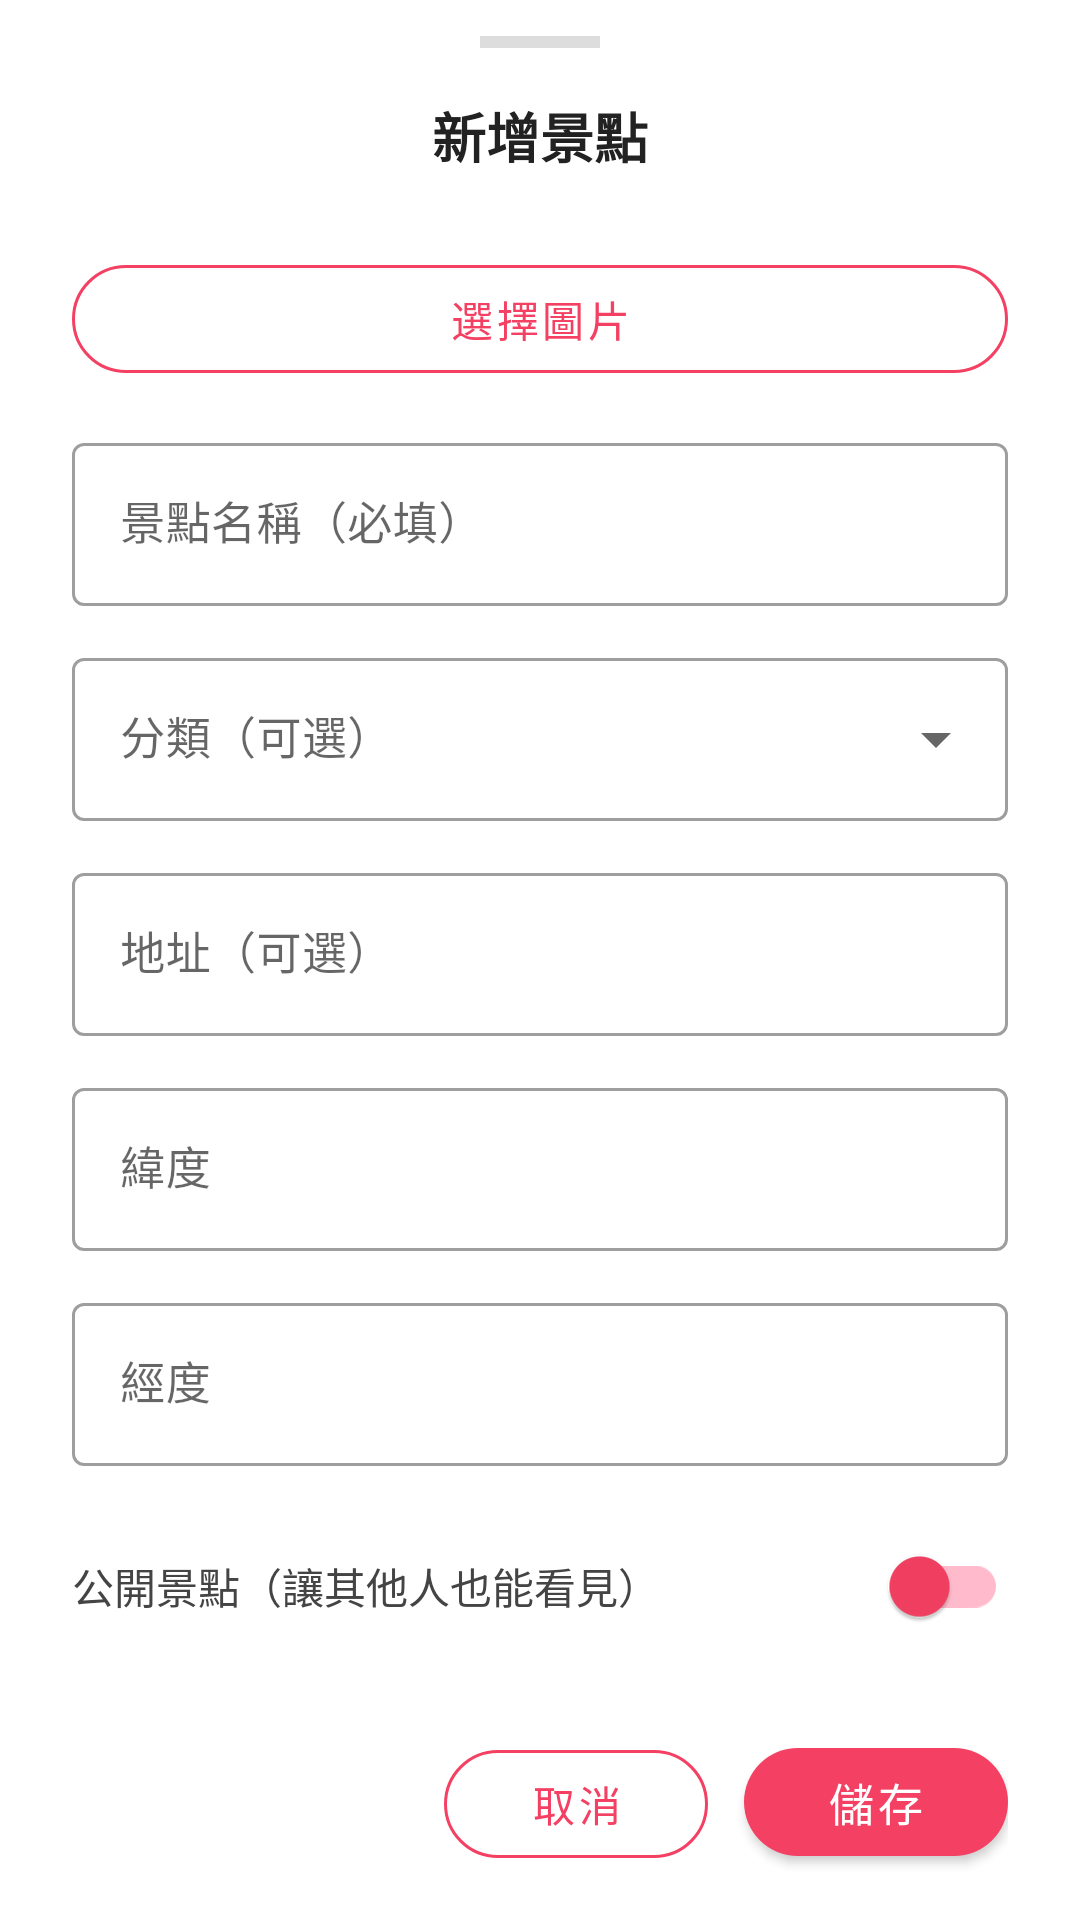

Here is an Android app screen rendered from its layout file. Give the layout XML and the strings, colors and styles it references.
<!-- AndroidManifest.xml: application theme Theme.Fun2Go -->
<!-- res/layout/bottom_sheet_create_edit_spot.xml -->
<?xml version="1.0" encoding="utf-8"?>
<androidx.core.widget.NestedScrollView xmlns:android="http://schemas.android.com/apk/res/android"
    xmlns:app="http://schemas.android.com/apk/res-auto"
    android:layout_width="match_parent"
    android:layout_height="wrap_content">

    <LinearLayout
        android:layout_width="match_parent"
        android:layout_height="wrap_content"
        android:orientation="vertical"
        android:paddingBottom="32dp">

        
        <View
            android:layout_width="40dp"
            android:layout_height="4dp"
            android:layout_gravity="center_horizontal"
            android:layout_marginTop="12dp"
            android:layout_marginBottom="16dp"
            android:background="#DDDDDD" />

        
        <TextView
            android:id="@+id/tvSpotSheetTitle"
            android:layout_width="wrap_content"
            android:layout_height="wrap_content"
            android:layout_gravity="center_horizontal"
            android:layout_marginBottom="24dp"
            android:text="@string/title_create_spot"
            android:textSize="18sp"
            android:textStyle="bold"
            android:textColor="#222222" />

        
        <com.google.android.material.card.MaterialCardView
            android:id="@+id/cardImagePreview"
            android:layout_width="match_parent"
            android:layout_height="wrap_content"
            android:layout_marginStart="24dp"
            android:layout_marginEnd="24dp"
            android:layout_marginBottom="12dp"
            android:visibility="gone"
            app:cardCornerRadius="8dp"
            app:cardElevation="2dp">

            <ImageView
                android:id="@+id/ivSpotImagePreview"
                android:layout_width="match_parent"
                android:layout_height="180dp"
                android:scaleType="centerCrop" />

        </com.google.android.material.card.MaterialCardView>

        
        <com.google.android.material.button.MaterialButton
            android:id="@+id/btnPickImage"
            style="@style/Widget.MaterialComponents.Button.OutlinedButton"
            android:layout_width="match_parent"
            android:layout_height="48dp"
            android:layout_marginStart="24dp"
            android:layout_marginEnd="24dp"
            android:layout_marginBottom="12dp"
            android:text="@string/label_pick_image"
            android:textColor="#F44062"
            app:cornerRadius="24dp"
            app:icon="@drawable/ic_photo"
            app:iconTint="#F44062"
            app:strokeColor="#F44062" />

        
        <com.google.android.material.textfield.TextInputLayout
            android:id="@+id/tilSpotName"
            style="@style/Widget.MaterialComponents.TextInputLayout.OutlinedBox"
            android:layout_width="match_parent"
            android:layout_height="wrap_content"
            android:layout_marginStart="24dp"
            android:layout_marginEnd="24dp"
            android:hint="@string/hint_spot_name">

            <com.google.android.material.textfield.TextInputEditText
                android:id="@+id/etSpotName"
                android:layout_width="match_parent"
                android:layout_height="wrap_content"
                android:inputType="text"
                android:textSize="15sp" />

        </com.google.android.material.textfield.TextInputLayout>

        
        <com.google.android.material.textfield.TextInputLayout
            android:id="@+id/tilSpotCategory"
            style="@style/Widget.MaterialComponents.TextInputLayout.OutlinedBox.ExposedDropdownMenu"
            android:layout_width="match_parent"
            android:layout_height="wrap_content"
            android:layout_marginStart="24dp"
            android:layout_marginEnd="24dp"
            android:layout_marginTop="12dp"
            android:hint="@string/hint_spot_category">

            <AutoCompleteTextView
                android:id="@+id/actvSpotCategory"
                android:layout_width="match_parent"
                android:layout_height="wrap_content"
                android:inputType="none"
                android:textSize="15sp" />

        </com.google.android.material.textfield.TextInputLayout>

        
        <com.google.android.material.textfield.TextInputLayout
            android:id="@+id/tilSpotAddress"
            style="@style/Widget.MaterialComponents.TextInputLayout.OutlinedBox"
            android:layout_width="match_parent"
            android:layout_height="wrap_content"
            android:layout_marginStart="24dp"
            android:layout_marginEnd="24dp"
            android:layout_marginTop="12dp"
            android:hint="@string/hint_spot_address">

            <com.google.android.material.textfield.TextInputEditText
                android:id="@+id/etSpotAddress"
                android:layout_width="match_parent"
                android:layout_height="wrap_content"
                android:inputType="text"
                android:textSize="15sp" />

        </com.google.android.material.textfield.TextInputLayout>

        
        <com.google.android.material.textfield.TextInputLayout
            android:id="@+id/tilSpotLat"
            style="@style/Widget.MaterialComponents.TextInputLayout.OutlinedBox"
            android:layout_width="match_parent"
            android:layout_height="wrap_content"
            android:layout_marginStart="24dp"
            android:layout_marginEnd="24dp"
            android:layout_marginTop="12dp"
            android:hint="@string/hint_spot_lat">

            <com.google.android.material.textfield.TextInputEditText
                android:id="@+id/etSpotLat"
                android:layout_width="match_parent"
                android:layout_height="wrap_content"
                android:inputType="numberDecimal|numberSigned"
                android:textSize="15sp" />

        </com.google.android.material.textfield.TextInputLayout>

        
        <com.google.android.material.textfield.TextInputLayout
            android:id="@+id/tilSpotLng"
            style="@style/Widget.MaterialComponents.TextInputLayout.OutlinedBox"
            android:layout_width="match_parent"
            android:layout_height="wrap_content"
            android:layout_marginStart="24dp"
            android:layout_marginEnd="24dp"
            android:layout_marginTop="12dp"
            android:hint="@string/hint_spot_lng">

            <com.google.android.material.textfield.TextInputEditText
                android:id="@+id/etSpotLng"
                android:layout_width="match_parent"
                android:layout_height="wrap_content"
                android:inputType="numberDecimal|numberSigned"
                android:textSize="15sp" />

        </com.google.android.material.textfield.TextInputLayout>

        
        <LinearLayout
            android:layout_width="match_parent"
            android:layout_height="wrap_content"
            android:layout_marginStart="24dp"
            android:layout_marginEnd="24dp"
            android:layout_marginTop="16dp"
            android:gravity="center_vertical"
            android:orientation="horizontal">

            <TextView
                android:layout_width="0dp"
                android:layout_height="wrap_content"
                android:layout_weight="1"
                android:text="@string/label_spot_public"
                android:textSize="14sp"
                android:textColor="#444444" />

            <com.google.android.material.switchmaterial.SwitchMaterial
                android:id="@+id/switchSpotPublic"
                android:layout_width="wrap_content"
                android:layout_height="wrap_content"
                android:checked="false"
                app:thumbTint="#F44062"
                app:trackTint="#FFBBCC" />

        </LinearLayout>

        
        <LinearLayout
            android:layout_width="match_parent"
            android:layout_height="wrap_content"
            android:layout_marginStart="24dp"
            android:layout_marginEnd="24dp"
            android:layout_marginTop="24dp"
            android:gravity="end"
            android:orientation="horizontal">

            <com.google.android.material.button.MaterialButton
                android:id="@+id/btnCancelSpot"
                style="@style/Widget.MaterialComponents.Button.OutlinedButton"
                android:layout_width="wrap_content"
                android:layout_height="48dp"
                android:layout_marginEnd="12dp"
                android:text="@string/label_cancel"
                android:textColor="#F44062"
                app:cornerRadius="24dp"
                app:strokeColor="#F44062" />

            <com.google.android.material.button.MaterialButton
                android:id="@+id/btnSaveSpot"
                android:layout_width="wrap_content"
                android:layout_height="48dp"
                android:text="@string/label_save"
                android:textSize="15sp"
                app:backgroundTint="#F44062"
                app:cornerRadius="24dp" />

        </LinearLayout>

        
        <ProgressBar
            android:id="@+id/pbSavingSpot"
            android:layout_width="wrap_content"
            android:layout_height="wrap_content"
            android:layout_gravity="center_horizontal"
            android:layout_marginTop="8dp"
            android:visibility="gone" />

    </LinearLayout>

</androidx.core.widget.NestedScrollView>
<!-- resources referenced by this layout -->
<resources>
  <string name="hint_spot_address">地址（可選）</string>
  <string name="hint_spot_category">分類（可選）</string>
  <string name="hint_spot_lat">緯度</string>
  <string name="hint_spot_lng">經度</string>
  <string name="hint_spot_name">景點名稱（必填）</string>
  <string name="label_cancel">取消</string>
  <string name="label_pick_image">選擇圖片</string>
  <string name="label_save">儲存</string>
  <string name="label_spot_public">公開景點（讓其他人也能看見）</string>
  <string name="title_create_spot">新增景點</string>
  <style name="Theme.Fun2Go" parent="Theme.MaterialComponents.Light.NoActionBar" />
</resources>
